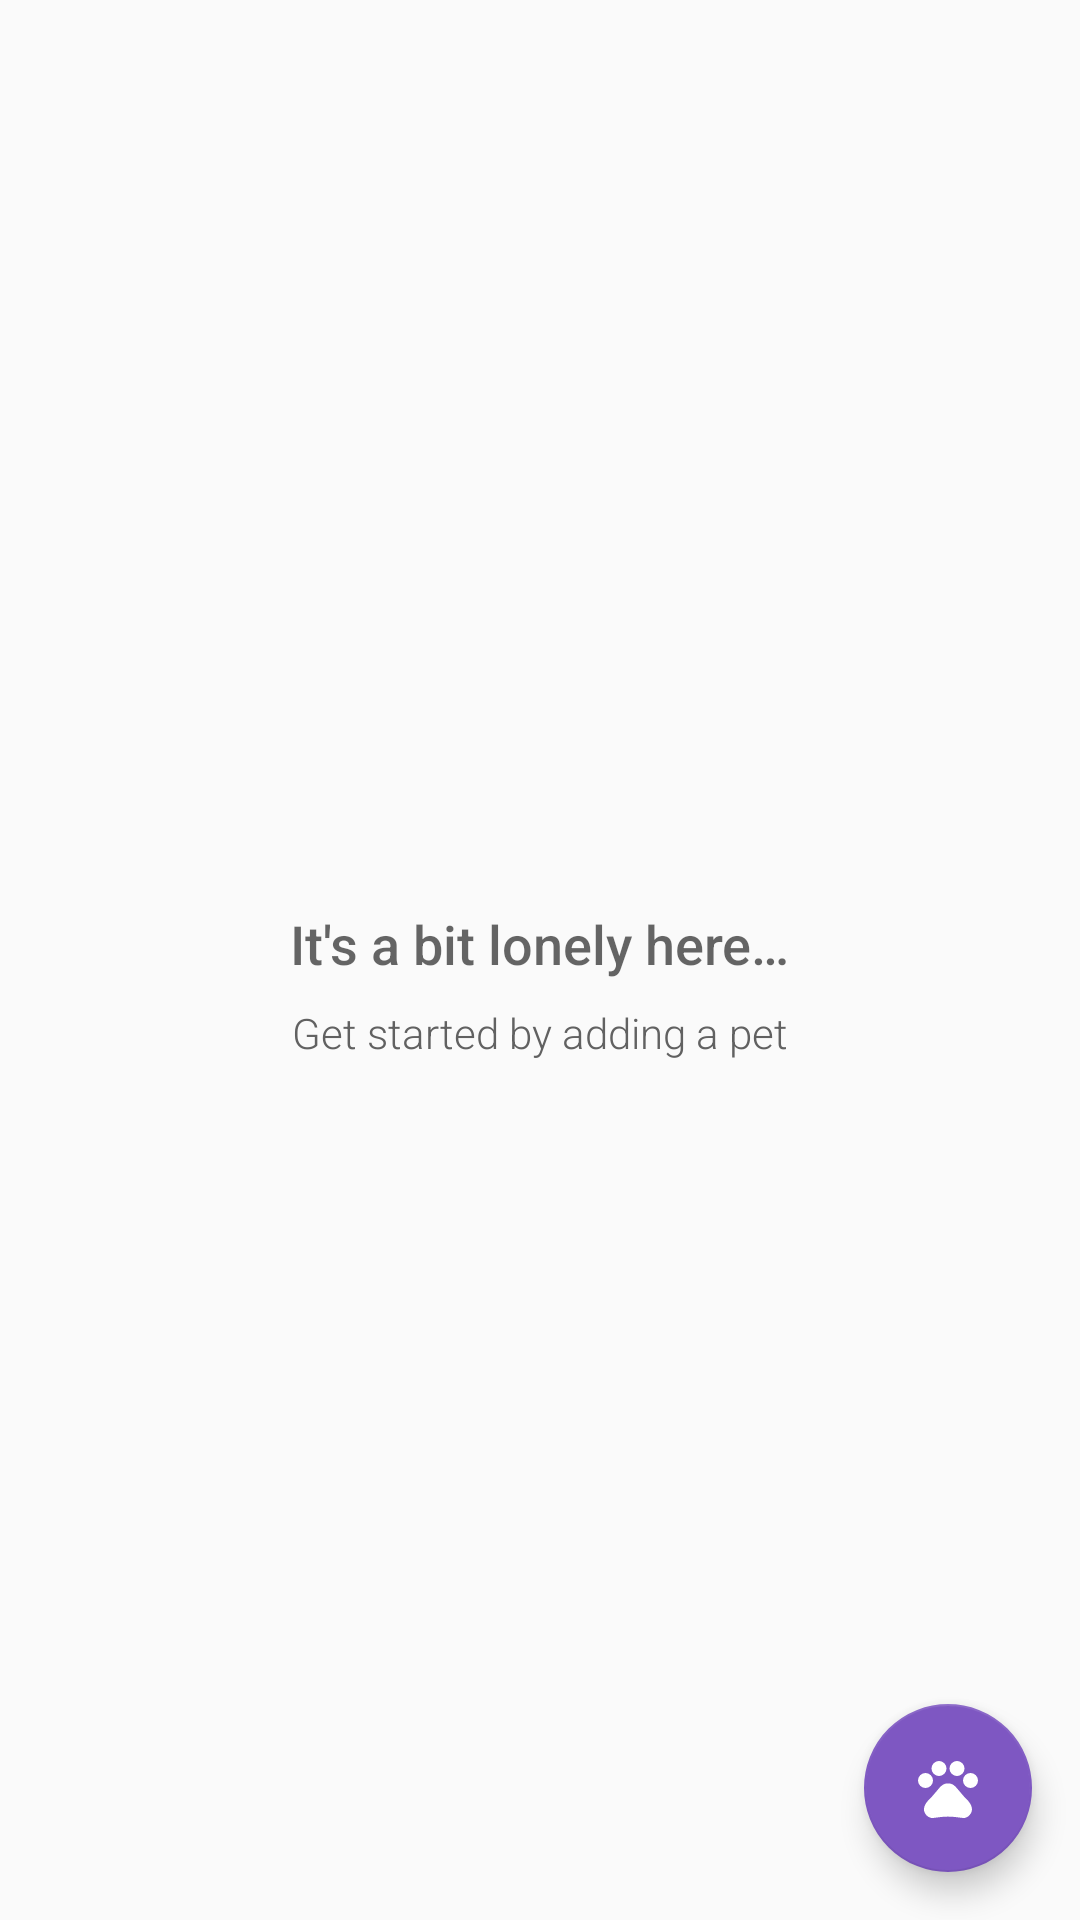

This screen was rendered from an Android layout file. Write that file and the resources it references.
<!-- AndroidManifest.xml: application theme AppTheme -->
<!-- res/layout/activity_catalog.xml -->
<?xml version="1.0" encoding="utf-8"?>
<android.support.design.widget.CoordinatorLayout
    xmlns:android="http://schemas.android.com/apk/res/android"
    xmlns:app="http://schemas.android.com/apk/res-auto"
    xmlns:tools="http://schemas.android.com/tools"
    android:id="@+id/coordinator_layout"
    android:layout_width="match_parent"
    android:layout_height="match_parent">

    <ListView
        android:id="@+id/list_view"
        android:layout_width="match_parent"
        android:layout_height="match_parent"
        android:scrollbars="vertical"/>

    
    <LinearLayout
        android:id="@+id/empty_view"
        android:layout_width="match_parent"
        android:layout_height="match_parent"
        android:gravity="center"
        android:orientation="vertical">

        <ImageView
            android:id="@+id/empty_shelter_image"
            android:layout_width="wrap_content"
            android:layout_height="wrap_content"
            android:contentDescription="@string/empty_shelter"
            android:src="@drawable/empty_shelter"/>

        <TextView
            android:id="@+id/empty_title_text"
            android:layout_width="wrap_content"
            android:layout_height="wrap_content"
            android:fontFamily="sans-serif-medium"
            android:paddingTop="@dimen/material_margin"
            android:text="@string/empty_view_title_text"
            android:textAppearance="?android:textAppearanceMedium"
            tools:targetApi="jelly_bean"/>

        <TextView
            android:id="@+id/empty_subtitle_text"
            android:layout_width="wrap_content"
            android:layout_height="wrap_content"
            android:fontFamily="sans-serif-light"
            android:paddingTop="@dimen/text_margin"
            android:text="@string/empty_view_subtitle_text"
            android:textAppearance="?android:textAppearanceSmall"
            android:textColor="@color/text_color_secondary"
            tools:targetApi="jelly_bean"/>

    </LinearLayout>

    <android.support.design.widget.FloatingActionButton
        android:id="@+id/fab"
        android:layout_width="wrap_content"
        android:layout_height="wrap_content"
        android:layout_gravity="end|bottom"
        android:layout_margin="@dimen/material_margin"
        android:src="@drawable/ic_add_pet"
        app:fabSize="normal"
        app:layout_anchorGravity="end|bottom"/>

</android.support.design.widget.CoordinatorLayout>
<!-- resources referenced by this layout -->
<resources>
  <color name="text_color_secondary">#616161</color>
  <dimen name="material_margin">16dp</dimen>
  <dimen name="text_margin">8dp</dimen>
  <!-- drawable ic_add_pet (drawable) -->
  <vector xmlns:android="http://schemas.android.com/apk/res/android"
          android:width="24dp"
          android:height="24dp"
          android:viewportHeight="24.0"
          android:viewportWidth="24.0">
      <path
          android:fillColor="#ffffff"
          android:pathData="M4.5,9.5m-2.5,0a2.5,2.5 0,1 1,5 0a2.5,2.5 0,1 1,-5 0"/>
      <path
          android:fillColor="#ffffff"
          android:pathData="M9,5.5m-2.5,0a2.5,2.5 0,1 1,5 0a2.5,2.5 0,1 1,-5 0"/>
      <path
          android:fillColor="#ffffff"
          android:pathData="M15,5.5m-2.5,0a2.5,2.5 0,1 1,5 0a2.5,2.5 0,1 1,-5 0"/>
      <path
          android:fillColor="#ffffff"
          android:pathData="M19.5,9.5m-2.5,0a2.5,2.5 0,1 1,5 0a2.5,2.5 0,1 1,-5 0"/>
      <path
          android:fillColor="#ffffff"
          android:pathData="M17.34,14.86c-0.87,-1.02 -1.6,-1.89 -2.48,-2.91 -0.46,-0.54 -1.05,-1.08 -1.75,-1.32 -0.11,-0.04 -0.22,-0.07 -0.33,-0.09 -0.25,-0.04 -0.52,-0.04 -0.78,-0.04s-0.53,0 -0.79,0.05c-0.11,0.02 -0.22,0.05 -0.33,0.09 -0.7,0.24 -1.28,0.78 -1.75,1.32 -0.87,1.02 -1.6,1.89 -2.48,2.91 -1.31,1.31 -2.92,2.76 -2.62,4.79 0.29,1.02 1.02,2.03 2.33,2.32 0.73,0.15 3.06,-0.44 5.54,-0.44h0.18c2.48,0 4.81,0.58 5.54,0.44 1.31,-0.29 2.04,-1.31 2.33,-2.32 0.31,-2.04 -1.3,-3.49 -2.61,-4.8z"/>
  </vector>
  <string name="empty_shelter">empty shelter</string>
  <string name="empty_view_subtitle_text">Get started by adding a pet</string>
  <string name="empty_view_title_text">It\'s a bit lonely here…</string>
  <style name="AppTheme" parent="Theme.AppCompat.Light.DarkActionBar">
          <item name="colorPrimary">@color/catalog_color_primary</item>
          <item name="colorPrimaryDark">@color/catalog_color_primary_dark</item>
          <item name="colorAccent">@color/color_accent</item>
      </style>
  <color name="catalog_color_primary">#673AB7</color>
  <color name="catalog_color_primary_dark">#4527A0</color>
  <color name="color_accent">#7E57C2</color>
</resources>
